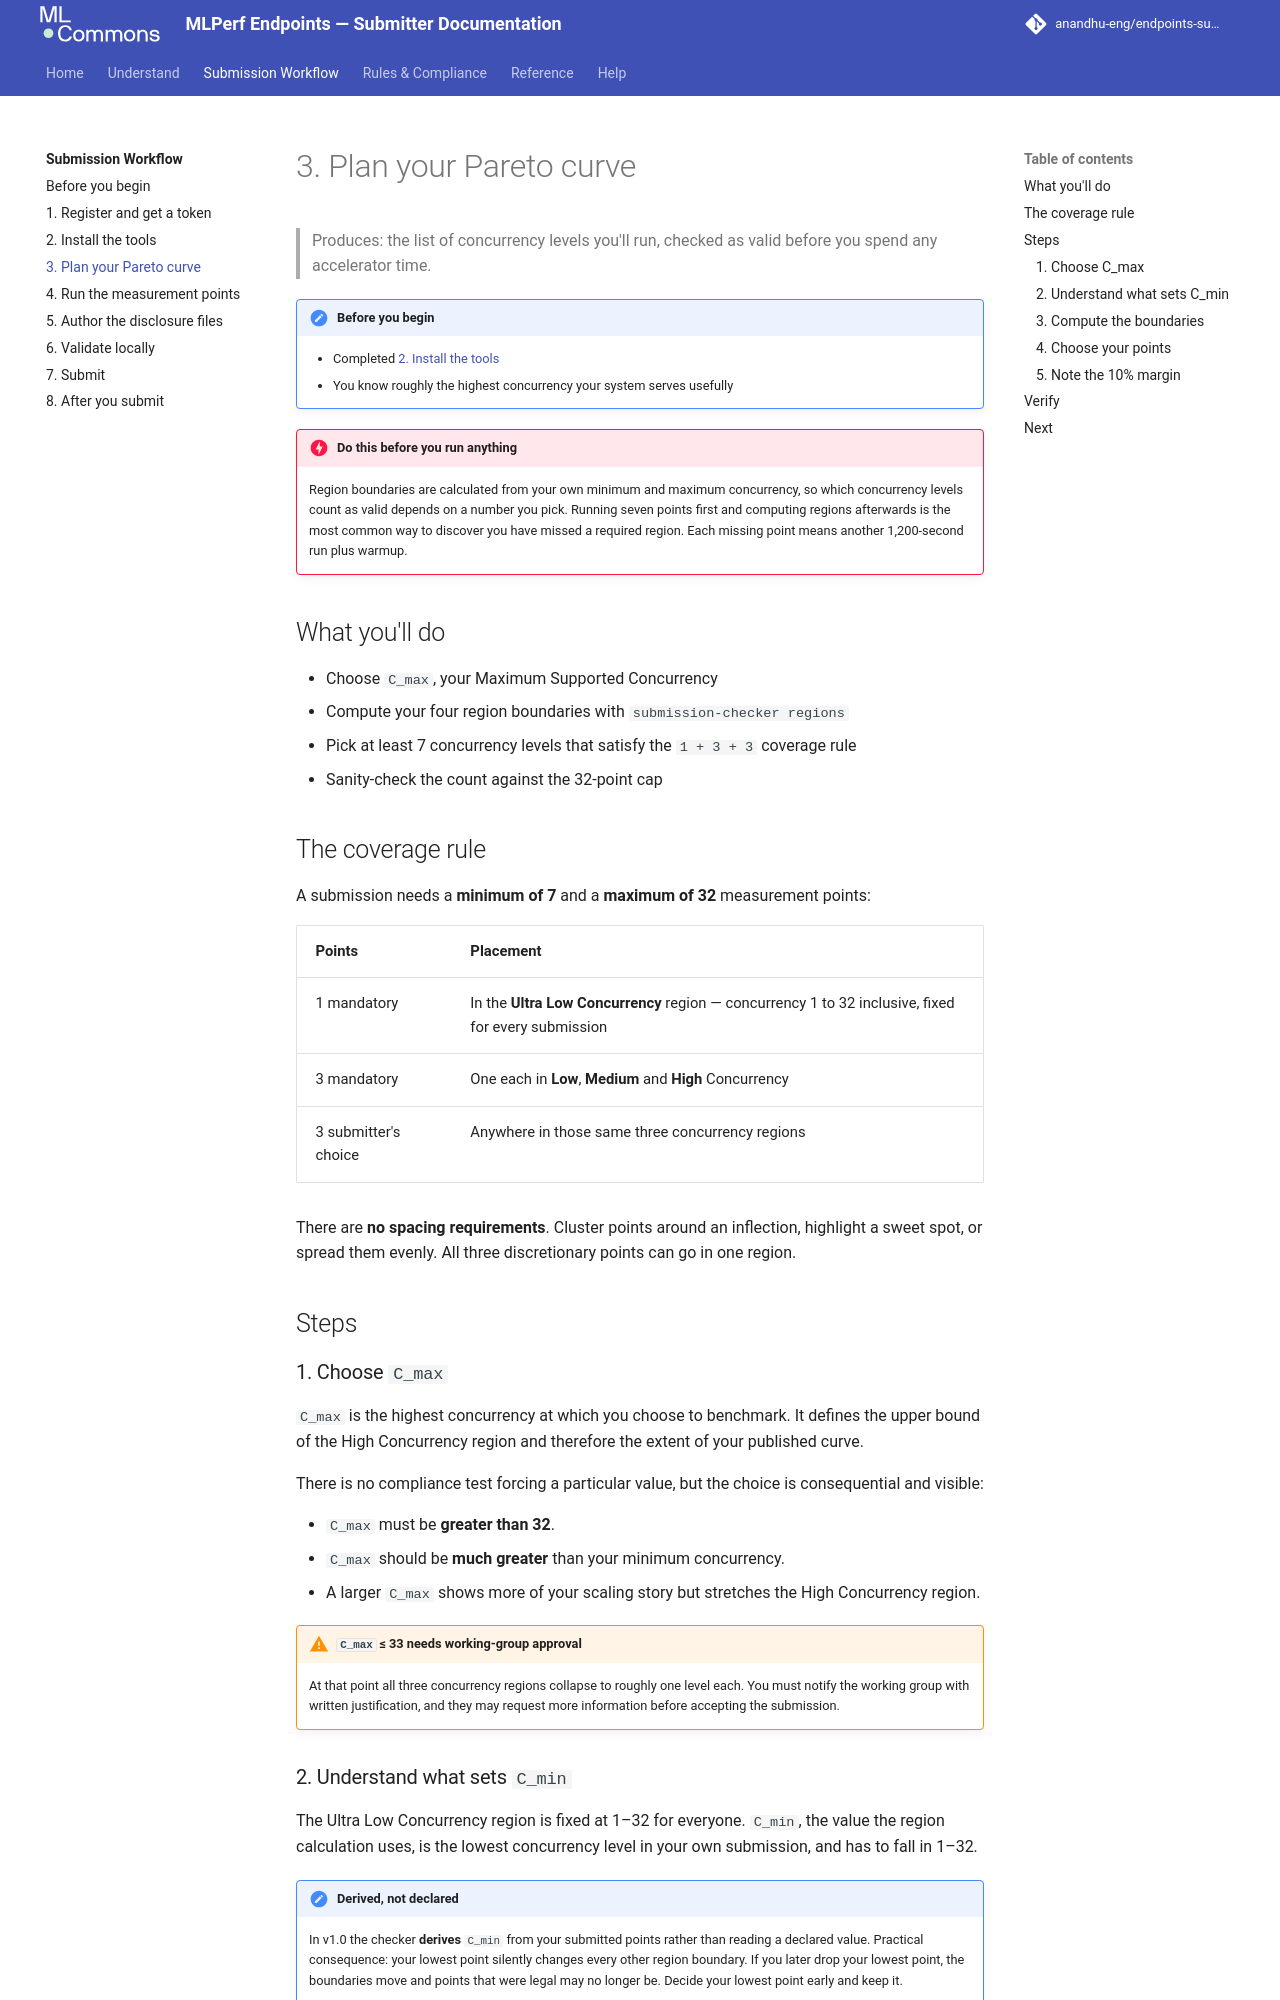

repository: anandhu-eng/endpoints-submission-docs · page: workflow/plan-your-curve/index.html · generator: mkdocs

# 3. Plan your Pareto curve

> Produces: the list of concurrency levels you'll run, checked as valid before you spend any
> accelerator time.

!!! note "Before you begin"
    - Completed [2. Install the tools](install-tools.md)
    - You know roughly the highest concurrency your system serves usefully

!!! danger "Do this before you run anything"
    Region boundaries are calculated from your own minimum and maximum concurrency, so which
    concurrency levels count as valid depends on a number you pick. Running seven points first and
    computing regions afterwards is the most common way to discover you have missed a required
    region. Each missing point means another 1,200-second run plus warmup.

## What you'll do

- Choose `C_max`, your Maximum Supported Concurrency
- Compute your four region boundaries with `submission-checker regions`
- Pick at least 7 concurrency levels that satisfy the `1 + 3 + 3` coverage rule
- Sanity-check the count against the 32-point cap

## The coverage rule

A submission needs a **minimum of 7** and a **maximum of 32** measurement points:

| Points | Placement |
|---|---|
| 1 mandatory | In the **Ultra Low Concurrency** region — concurrency 1 to 32 inclusive, fixed for every submission |
| 3 mandatory | One each in **Low**, **Medium** and **High** Concurrency |
| 3 submitter's choice | Anywhere in those same three concurrency regions |

There are **no spacing requirements**. Cluster points around an inflection, highlight a sweet spot,
or spread them evenly. All three discretionary points can go in one region.

## Steps

### 1. Choose `C_max`

`C_max` is the highest concurrency at which you choose to benchmark. It defines the upper bound of
the High Concurrency region and therefore the extent of your published curve.

There is no compliance test forcing a particular value, but the choice is consequential and visible:

- `C_max` must be **greater than 32**.
- `C_max` should be **much greater** than your minimum concurrency.
- A larger `C_max` shows more of your scaling story but stretches the High Concurrency region.

!!! warning "`C_max` ≤ 33 needs working-group approval"
    At that point all three concurrency regions collapse to roughly one level each. You must notify
    the working group with written justification, and they may request more information before
    accepting the submission.
